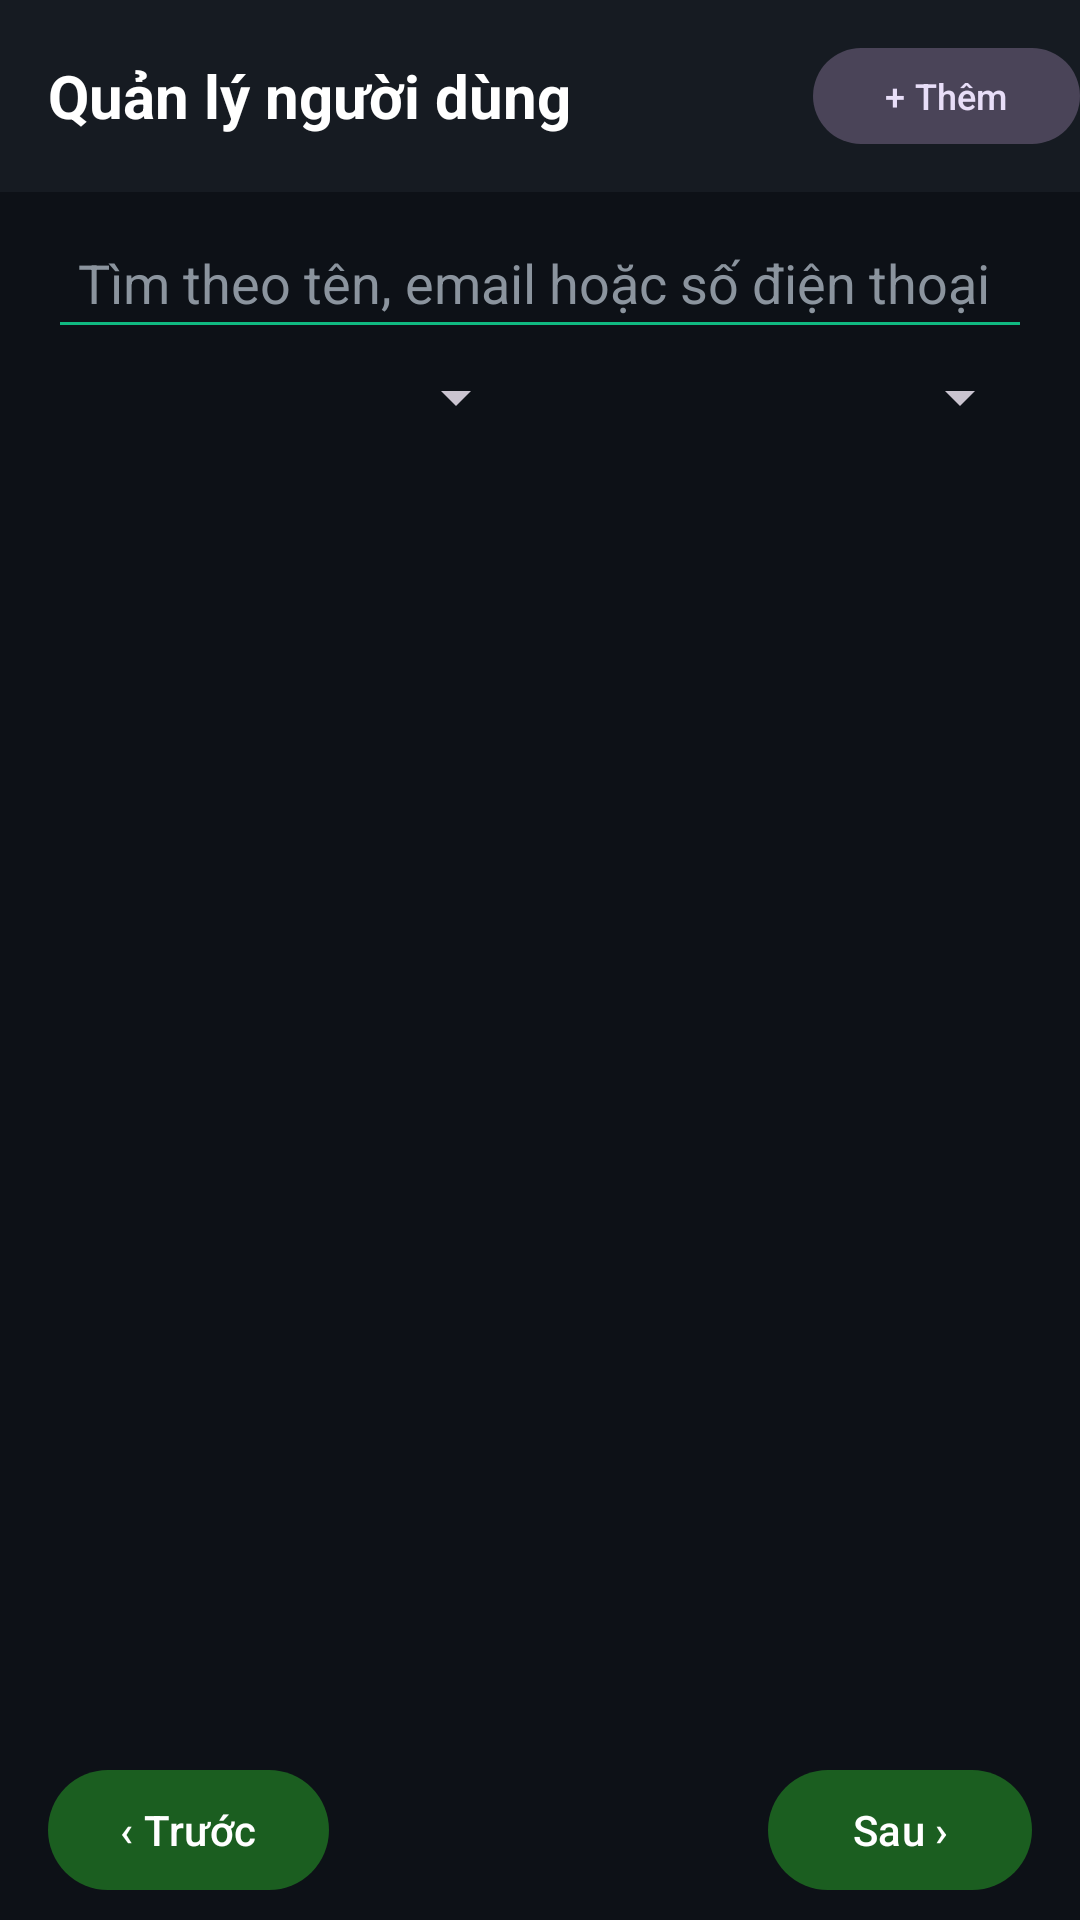

Produce the Android XML layout that renders to this screen, including the resource entries it uses.
<!-- AndroidManifest.xml: application theme Theme.AndroidAdvance -->
<!-- res/layout/fragment_admin_user_management.xml -->
<?xml version="1.0" encoding="utf-8"?>
<LinearLayout xmlns:android="http://schemas.android.com/apk/res/android"
    xmlns:app="http://schemas.android.com/apk/res-auto"
    xmlns:tools="http://schemas.android.com/tools"
    android:layout_width="match_parent"
    android:layout_height="match_parent"
    android:orientation="vertical"
    android:background="@color/background_dark">

    <com.google.android.material.appbar.AppBarLayout
        android:layout_width="match_parent"
        android:layout_height="wrap_content">

        <androidx.appcompat.widget.Toolbar
            android:layout_width="match_parent"
            android:layout_height="?attr/actionBarSize"
            android:textColor="@color/white">

            <LinearLayout
                android:layout_width="match_parent"
                android:layout_height="match_parent"
                android:gravity="center_vertical"
                android:orientation="horizontal">

                <TextView
                    android:layout_width="0dp"
                    android:layout_height="wrap_content"
                    android:layout_weight="1"
                    android:text="Quản lý người dùng"
                    android:textColor="@color/white"
                    android:textSize="20sp"
                    android:textStyle="bold" />

                <com.google.android.material.button.MaterialButton
                    android:id="@+id/btnAddUser"
                    style="@style/Widget.Material3.Button.TonalButton"
                    android:layout_width="wrap_content"
                    android:layout_height="40dp"
                    android:text="+ Thêm"
                    android:textSize="12sp"
                    app:cornerRadius="20dp" />
            </LinearLayout>
        </androidx.appcompat.widget.Toolbar>
    </com.google.android.material.appbar.AppBarLayout>

    <EditText
        android:id="@+id/etUserSearch"
        android:layout_width="match_parent"
        android:layout_height="wrap_content"
        android:layout_marginHorizontal="16dp"
        android:layout_marginTop="8dp"
        android:backgroundTint="@color/status_approved"
        android:hint="Tìm theo tên, email hoặc số điện thoại"
        android:inputType="text"
        android:maxLines="1"
        android:padding="10dp"
        android:textColor="@color/white"
        android:textColorHint="@color/text_secondary" />

    <LinearLayout
        android:layout_width="match_parent"
        android:layout_height="wrap_content"
        android:layout_marginHorizontal="16dp"
        android:layout_marginTop="4dp"
        android:orientation="horizontal">

        <Spinner
            android:id="@+id/spinnerRole"
            android:layout_width="0dp"
            android:layout_height="wrap_content"
            android:layout_weight="1"
            android:contentDescription="Lọc theo vai trò" />

        <Spinner
            android:id="@+id/spinnerStatus"
            android:layout_width="0dp"
            android:layout_height="wrap_content"
            android:layout_marginStart="8dp"
            android:layout_weight="1"
            android:contentDescription="Lọc theo trạng thái" />
    </LinearLayout>

    <FrameLayout
        android:layout_width="match_parent"
        android:layout_height="0dp"
        android:layout_weight="1">

        <androidx.recyclerview.widget.RecyclerView
            android:id="@+id/rvUsers"
            android:layout_width="match_parent"
            android:layout_height="match_parent"
            android:clipToPadding="false"
            android:paddingBottom="16dp" />

        <ProgressBar
            android:id="@+id/progressBar"
            android:layout_width="wrap_content"
            android:layout_height="wrap_content"
            android:layout_gravity="center"
            android:visibility="gone" />

        <TextView
            android:id="@+id/tvEmpty"
            android:layout_width="wrap_content"
            android:layout_height="wrap_content"
            android:layout_gravity="center"
            android:text="Không có người dùng nào"
            android:visibility="gone" />
    </FrameLayout>

    <LinearLayout
        android:layout_width="match_parent"
        android:layout_height="wrap_content"
        android:gravity="center_vertical"
        android:paddingHorizontal="16dp"
        android:paddingVertical="6dp">

        <Button
            android:id="@+id/btnPreviousPage"
            android:layout_width="wrap_content"
            android:layout_height="wrap_content"
            android:text="‹ Trước" />

        <TextView
            android:id="@+id/tvPageInfo"
            android:layout_width="0dp"
            android:layout_height="wrap_content"
            android:layout_weight="1"
            android:gravity="center"
            android:textColor="@color/white"
            android:textStyle="bold"
            tools:text="Trang 1 / 3" />

        <Button
            android:id="@+id/btnNextPage"
            android:layout_width="wrap_content"
            android:layout_height="wrap_content"
            android:text="Sau ›" />
    </LinearLayout>
</LinearLayout>
<!-- resources referenced by this layout -->
<resources>
  <color name="background_dark">#0D1117</color>
  <color name="status_approved">#10B981</color>
  <color name="text_secondary">#8B949E</color>
  <color name="white">#FFFFFF</color>
  <style name="Theme.AndroidAdvance" parent="Base.Theme.AndroidAdvance" />
  <style name="Base.Theme.AndroidAdvance" parent="Theme.Material3.Dark.NoActionBar">
          
          <item name="colorPrimary">@color/primary</item>
          <item name="colorPrimaryDark">@color/primary_dark</item>
          <item name="colorPrimaryVariant">@color/primary_variant</item>
          <item name="colorOnPrimary">@color/white</item>
  
          
          <item name="colorSecondary">@color/accent</item>
          <item name="colorOnSecondary">@color/black</item>
  
          
          <item name="android:colorBackground">@color/background_dark</item>
          <item name="colorSurface">@color/background_card</item>
          <item name="colorOnSurface">@color/text_primary</item>
          <item name="colorOnBackground">@color/text_primary</item>
  
          
          <item name="android:windowBackground">@color/background_dark</item>
          <item name="android:statusBarColor">@color/background_dark</item>
          <item name="android:navigationBarColor">@color/background_dark</item>
          <item name="android:windowLightStatusBar" tools:targetApi="23">false</item>
      </style>
  <color name="primary">#1B5E20</color>
  <color name="primary_dark">#003300</color>
  <color name="primary_variant">#2E7D32</color>
  <color name="accent">#FFD600</color>
  <color name="black">#000000</color>
  <color name="background_card">#161B22</color>
  <color name="text_primary">#FFFFFF</color>
</resources>
